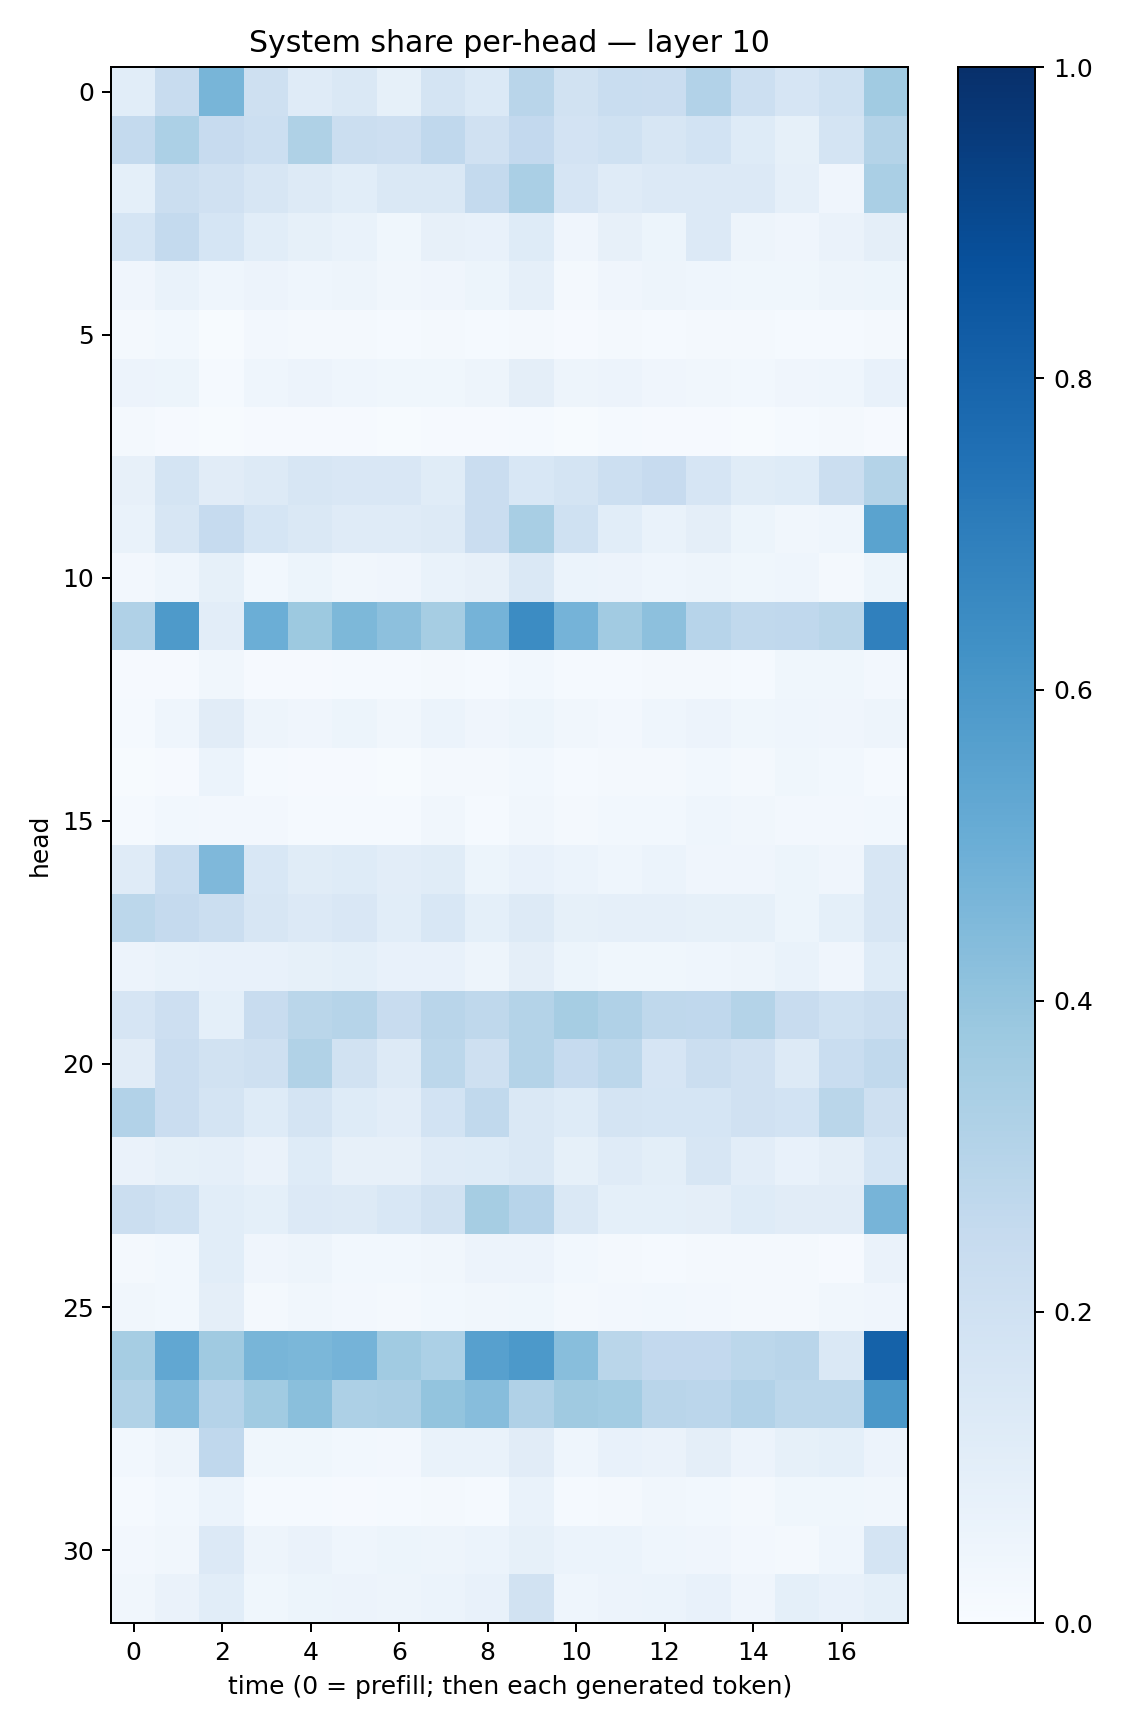

Source data for this figure (header and first rows):
0.10672717, 0.2404908, 0.46660173, 0.2105541, 0.11999668, 0.14737691, 0.08396451, 0.17638774, 0.13889325, 0.2909372, 0.19026437, 0.23163252, 0.22657095, 0.30953217, 0.21658142, 0.16470341, 0.20233029, 0.36361903
0.2572, 0.3285, 0.2443, 0.2174, 0.3205, 0.2253, 0.2115, 0.2687, 0.1986, 0.2588, 0.1834, 0.2027, 0.159, 0.1867, 0.1241, 0.08244, 0.1728, 0.3064
0.09202, 0.2193, 0.1976, 0.1623, 0.132, 0.1078, 0.1444, 0.1414, 0.2551, 0.3393, 0.1679, 0.1183, 0.1363, 0.1335, 0.1339, 0.08831, 0.04054, 0.3373
0.1686, 0.2562, 0.1692, 0.1088, 0.08359, 0.06951, 0.03834, 0.07934, 0.0746, 0.124, 0.04142, 0.07962, 0.0532, 0.1335, 0.04976, 0.04142, 0.06348, 0.09678
0.04127, 0.06829, 0.04539, 0.05846, 0.04537, 0.04764, 0.03149, 0.04121, 0.05106, 0.08746, 0.02341, 0.04188, 0.05068, 0.0436, 0.03754, 0.03818, 0.04875, 0.05348
0.01749, 0.02877, 0.007553, 0.02396, 0.02031, 0.01757, 0.01394, 0.01668, 0.01199, 0.02284, 0.01163, 0.02287, 0.0153, 0.01902, 0.01629, 0.01335, 0.01469, 0.01807
0.05792, 0.05344, 0.01562, 0.04317, 0.0562, 0.04568, 0.03822, 0.03903, 0.04781, 0.09559, 0.04751, 0.05481, 0.04199, 0.03346, 0.03115, 0.04122, 0.04318, 0.07626
0.0162, 0.01143, 0.006871, 0.009581, 0.01114, 0.008817, 0.003919, 0.01129, 0.009633, 0.01212, 0.006216, 0.01268, 0.008658, 0.009945, 0.007645, 0.01173, 0.0221, 0.007873
0.08078, 0.1786, 0.1122, 0.1287, 0.1637, 0.152, 0.1518, 0.1172, 0.2282, 0.1547, 0.1792, 0.2158, 0.2435, 0.1674, 0.1152, 0.1225, 0.222, 0.3064
0.06682, 0.1604, 0.2493, 0.1685, 0.1423, 0.1202, 0.1186, 0.1275, 0.2267, 0.3411, 0.2011, 0.1064, 0.0671, 0.0967, 0.05371, 0.03171, 0.04647, 0.5507
0.02353, 0.04679, 0.08467, 0.02963, 0.05407, 0.03504, 0.03921, 0.06854, 0.07902, 0.1419, 0.05897, 0.05557, 0.04553, 0.04698, 0.03678, 0.04493, 0.02248, 0.05342
0.3165, 0.5873, 0.1049, 0.4995, 0.3778, 0.4565, 0.4148, 0.3506, 0.4746, 0.6482, 0.4734, 0.3609, 0.4163, 0.2968, 0.2627, 0.2661, 0.288, 0.688
0.009292, 0.008951, 0.03198, 0.008853, 0.01061, 0.01221, 0.01194, 0.02084, 0.01516, 0.03015, 0.01456, 0.01436, 0.01617, 0.02286, 0.01531, 0.0368, 0.03618, 0.02419
0.01534, 0.04375, 0.1118, 0.05031, 0.04032, 0.05178, 0.03128, 0.0604, 0.04005, 0.05423, 0.03248, 0.02387, 0.04344, 0.05531, 0.03669, 0.04676, 0.04015, 0.04725
0.0064, 0.01128, 0.06021, 0.01309, 0.01116, 0.009723, 0.00644, 0.02281, 0.02147, 0.02848, 0.01417, 0.01801, 0.02175, 0.02779, 0.02259, 0.03528, 0.03122, 0.01351
0.01175, 0.02923, 0.02598, 0.02366, 0.01341, 0.01175, 0.01271, 0.03266, 0.01485, 0.03215, 0.02033, 0.03096, 0.0281, 0.0449, 0.03302, 0.02469, 0.02719, 0.02887
0.1197, 0.2342, 0.4499, 0.1554, 0.1146, 0.1239, 0.1032, 0.1163, 0.05358, 0.07425, 0.06135, 0.04316, 0.0603, 0.04225, 0.03949, 0.05384, 0.03983, 0.1586
0.2803, 0.2535, 0.2213, 0.1631, 0.1361, 0.152, 0.1074, 0.1539, 0.09341, 0.1323, 0.08552, 0.08779, 0.08742, 0.0859, 0.08263, 0.05326, 0.09098, 0.1574
0.05553, 0.0673, 0.07422, 0.07692, 0.08548, 0.09083, 0.0725, 0.07456, 0.05055, 0.09477, 0.05312, 0.03616, 0.03686, 0.04473, 0.04941, 0.06776, 0.04044, 0.125
0.1654, 0.2123, 0.09308, 0.241, 0.2875, 0.2972, 0.2364, 0.2912, 0.2724, 0.3055, 0.351, 0.3165, 0.2728, 0.2688, 0.3066, 0.2387, 0.2017, 0.2251
0.1115, 0.2293, 0.191, 0.2046, 0.315, 0.1894, 0.1259, 0.2808, 0.2102, 0.3069, 0.2466, 0.2802, 0.1677, 0.2253, 0.1954, 0.1292, 0.231, 0.2625
0.3114, 0.2285, 0.1794, 0.1238, 0.1725, 0.1224, 0.1038, 0.1847, 0.2637, 0.1416, 0.1228, 0.1766, 0.1682, 0.171, 0.198, 0.1848, 0.2881, 0.2035
0.06581, 0.08426, 0.08867, 0.06563, 0.1246, 0.08136, 0.08101, 0.1204, 0.1234, 0.1476, 0.08225, 0.1189, 0.1006, 0.161, 0.105, 0.0749, 0.09661, 0.1711
0.221, 0.2017, 0.1083, 0.09089, 0.134, 0.1278, 0.1528, 0.1939, 0.35, 0.296, 0.1447, 0.09107, 0.09332, 0.09667, 0.1218, 0.1096, 0.1113, 0.4695
0.01797, 0.02769, 0.1091, 0.04094, 0.04806, 0.02891, 0.02784, 0.03304, 0.05667, 0.05759, 0.03013, 0.01732, 0.01202, 0.02035, 0.02173, 0.01781, 0.008463, 0.06637
0.03278, 0.03013, 0.09528, 0.02283, 0.03196, 0.02398, 0.02043, 0.02915, 0.03195, 0.03869, 0.02093, 0.02714, 0.0286, 0.02567, 0.0166, 0.01858, 0.03177, 0.04202
0.351, 0.5287, 0.3699, 0.4683, 0.4574, 0.474, 0.3646, 0.3318, 0.5625, 0.5934, 0.4268, 0.287, 0.2615, 0.2596, 0.2798, 0.2917, 0.1456, 0.8077
0.3162, 0.4414, 0.3032, 0.364, 0.4249, 0.3247, 0.3347, 0.401, 0.4318, 0.3199, 0.3711, 0.3559, 0.2904, 0.2851, 0.3096, 0.2783, 0.2804, 0.5959
0.02924, 0.04867, 0.269, 0.03869, 0.03841, 0.02764, 0.02466, 0.06641, 0.06689, 0.1116, 0.04313, 0.07498, 0.06533, 0.09716, 0.05666, 0.0823, 0.09216, 0.05829
0.01355, 0.02848, 0.06086, 0.01467, 0.01368, 0.01148, 0.01229, 0.02302, 0.01492, 0.0699, 0.01483, 0.01986, 0.03249, 0.02967, 0.02123, 0.03892, 0.03606, 0.03306
0.02566, 0.03389, 0.133, 0.0484, 0.06477, 0.04437, 0.05433, 0.04874, 0.05988, 0.0823, 0.05939, 0.06152, 0.04516, 0.03915, 0.02418, 0.01857, 0.04298, 0.1741
0.03202, 0.06493, 0.1076, 0.03837, 0.0543, 0.05811, 0.04947, 0.05906, 0.07435, 0.1907, 0.0439, 0.05523, 0.06092, 0.07383, 0.04129, 0.09086, 0.07115, 0.093
